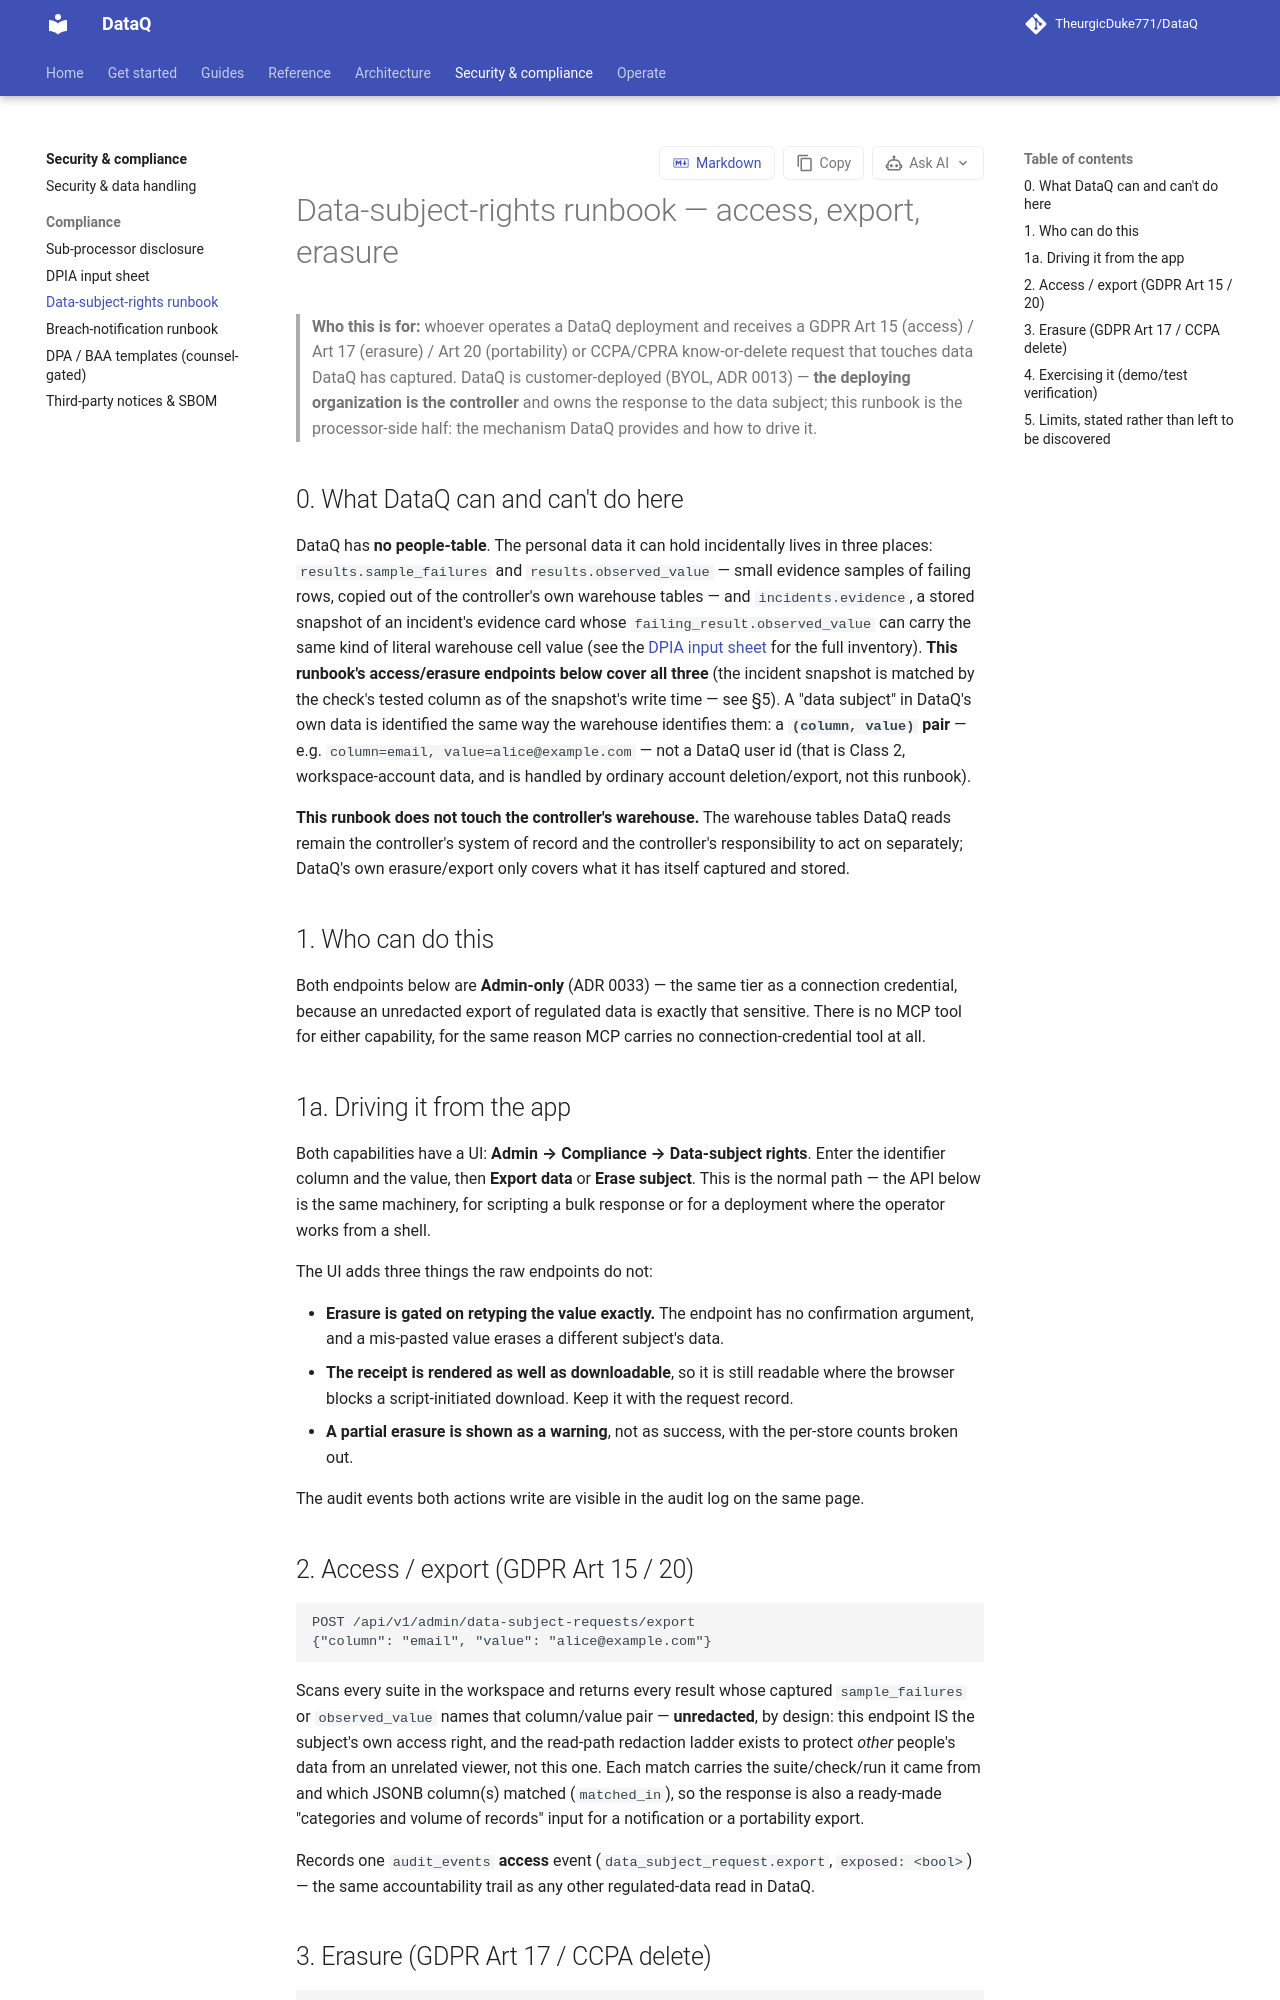

repository: TheurgicDuke771/DataQ · page: docs/v1.3.0/security/compliance/data-subject-rights-runbook/index.html · generator: mkdocs

# Data-subject-rights runbook — access, export, erasure

> **Who this is for:** whoever operates a DataQ deployment and receives a GDPR
> Art 15 (access) / Art 17 (erasure) / Art 20 (portability) or CCPA/CPRA
> know-or-delete request that touches data DataQ has captured. DataQ is
> customer-deployed (BYOL, ADR 0013) — **the deploying organization is the
> controller** and owns the response to the data subject; this runbook is the
> processor-side half: the mechanism DataQ provides and how to drive it.

## 0. What DataQ can and can't do here

DataQ has **no people-table**. The personal data it can hold incidentally lives in
three places: `results.sample_failures` and `results.observed_value` — small
evidence samples of failing rows, copied out of the controller's own warehouse
tables — and `incidents.evidence`, a stored snapshot of an incident's evidence
card whose `failing_result.observed_value` can carry the same kind of literal
warehouse cell value (see the [DPIA input sheet](dpia-input-sheet.md) for the
full inventory). **This runbook's access/erasure endpoints below cover all three**
(the incident snapshot is matched by the check's current tested column — see §5). A "data subject" in DataQ's own
data is identified the same way the warehouse identifies them: a **`(column,
value)` pair** — e.g. `column=email, value=alice@example.com` — not a DataQ user
id (that is Class 2, workspace-account data, and is handled by ordinary account
deletion/export, not this runbook).

**This runbook does not touch the controller's warehouse.** The warehouse tables
DataQ reads remain the controller's system of record and the controller's
responsibility to act on separately; DataQ's own erasure/export only covers what
it has itself captured and stored.

## 1. Who can do this

Both endpoints below are **Admin-only** (ADR 0033) — the same tier as a connection
credential, because an unredacted export of regulated data is exactly that
sensitive. There is no MCP tool for either capability, for the same reason MCP
carries no connection-credential tool at all.

## 2. Access / export (GDPR Art 15 / 20)

```
POST /api/v1/admin/data-subject-requests/export
{"column": "email", "value": "alice@example.com"}
```

Scans every suite in the workspace and returns every result whose captured
`sample_failures` or `observed_value` names that column/value pair — **unredacted**,
by design: this endpoint IS the subject's own access right, and the read-path
redaction ladder exists to protect *other* people's data from an unrelated viewer,
not this one. Each match carries the suite/check/run it came from and which JSONB
column(s) matched (`matched_in`), so the response is also a ready-made
"categories and volume of records" input for a notification or a portability
export.

Records one `audit_events` **access** event (`data_subject_request.export`,
`exposed: <bool>`) — the same accountability trail as any other regulated-data
read in DataQ.
